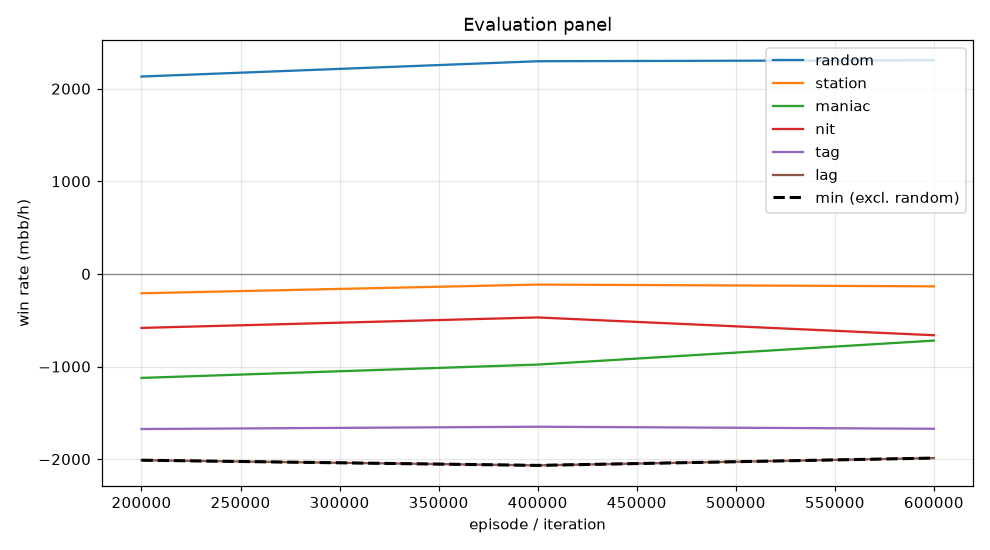

The file beside this chart, header and first rows:
episode, min, mean, random_mean, random_se, station_mean, station_se, maniac_mean, maniac_se, nit_mean, nit_se, tag_mean, tag_se, lag_mean, lag_se, act_call, act_raise, act_fold, act_check
199999, -2012, -1120, 2132, 120.4, -209.0, 63.33, -1123, 222.1, -583.0, 136.6, -1675, 170.1, -2012, 187.1, 0.1686, 0.7439, 0.02006, 0.06745
399999, -2068, -1056, 2296, 113.4, -115.0, 58.77, -979.0, 265.4, -470.0, 128, -1650, 169.7, -2068, 195.5, 0.1652, 0.7274, 0.01583, 0.0916
599999, -1988, -1035, 2308, 108.2, -134.0, 70.81, -720.0, 255.3, -662.0, 129.5, -1672, 171, -1988, 184.8, 0.1792, 0.7085, 0.01843, 0.09394
